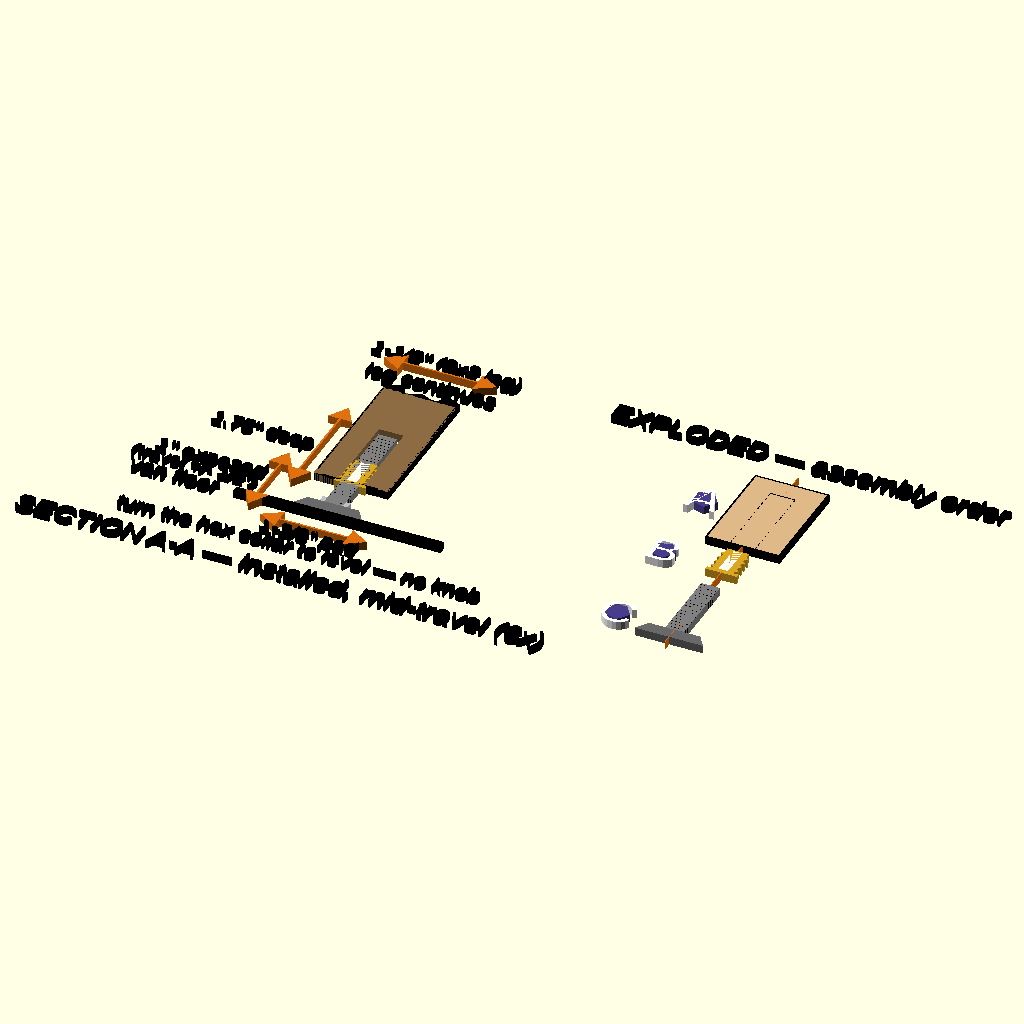
Cell 1: rendered with the file's own defaults.
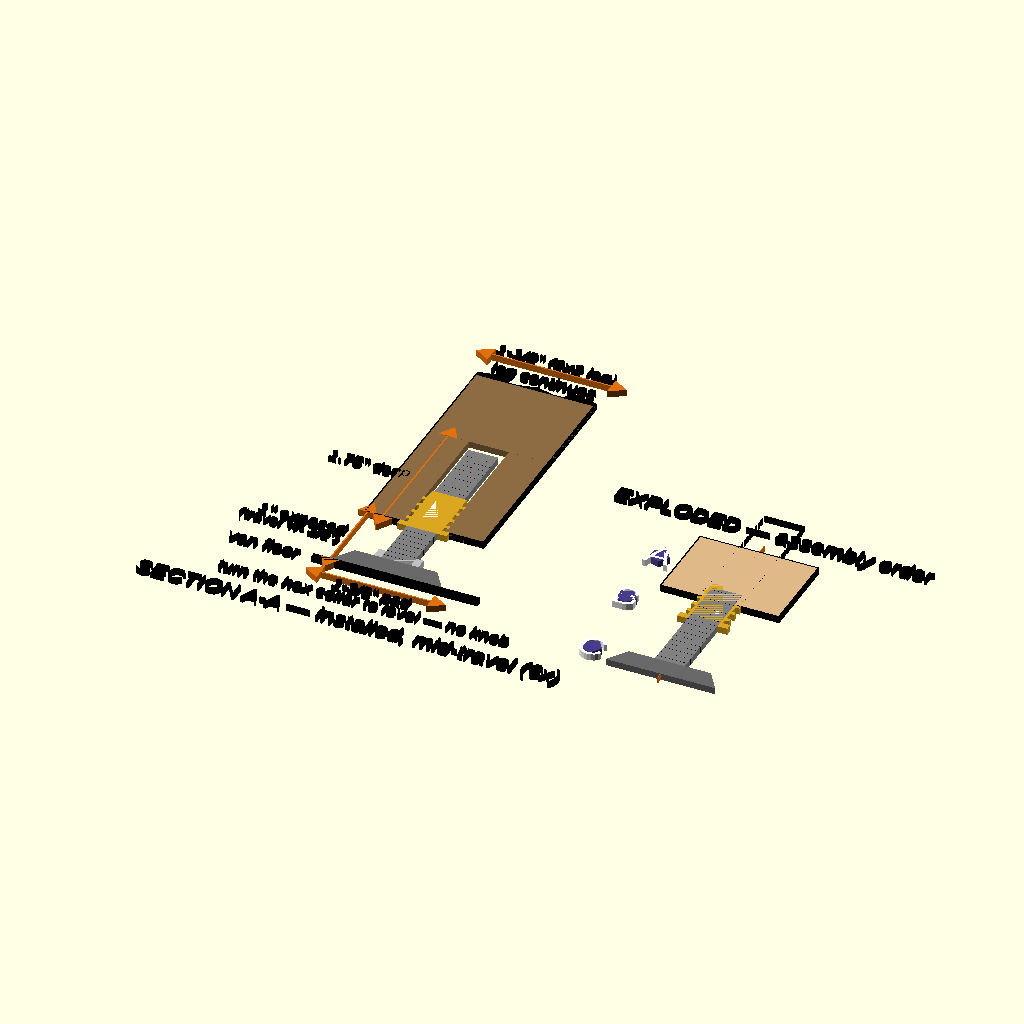
Cell 2 — SC set to 12, the other parameters unchanged.
The same orthographic view direction (rotation 55°, 0°, 25°; colour scheme Cornfield) for every cell, with the view re-fitted per cell, so scale and position can differ between cells.
OpenSCAD source file leveling_foot_assembly.scad:
// ============================================================
// Leg leveling foot — ENGINEERING DRAWING (2D orthographic)
// Cross-section + exploded assembly, dimensioned, drawn to the ACTUAL
// purchased parts:
//   - Anwenk "Heavy Duty Furniture Levelers" 4-pack: 3/8-16 T-nut
//     + glide stud w/ 1.375" nylon pad (1,320 lb/ft rating)
// THE STAR KNOB IS GONE (owner, Sept 2026). A ~2" hand wheel on the
// bottom of every leg took up too much room down there, and with it went
// its jam nut, the third view on this sheet, and the whole
// lock-the-knob-with-the-jam-nut rule. The stud's fixed hex collar was
// always the wrench flat; it is now the ONLY adjustment interface.
// 12 feet total: 4 per panel x 3 panels. Legs are cut 1" short in
// three lengths (17.5" / 16.75" / 16" — see the leg shop drawing);
// the foot's 1" nominal exposure restores each to its effective
// height. The foot itself is identical on all 12.
//
// Render with: openscad -o renders/leveling-foot-assembly.png \
//   --imgsize=3200,2200 $FLAT_CAM leveling_foot_assembly.scad
// ============================================================
// LEGIBILITY (Aug 2026): 5 prose line(s) moved out of this
// sheet into the document, and every text size scaled x2.0. Those
// sentences were setting the sheet's width, and a figure's printed
// text height is size x (page_width / sheet_width) — so they were
// holding every other label on the sheet down to 3-6pt on paper.
// Keep prose in the markdown; this sheet carries geometry and short
// labels only.

include <params.scad>
include <colors.scad>
include <dim_style.scad>

SC = 6;                    // drawing scale: 6x actual size (labels give real inches)

// real part dims (inches)
leg_w    = frame_rail_sz;  // 1.5
bore_d   = leveling_bore_dia;    // from params.scad — see the note there on why
bore_dp  = leveling_bore_depth;  // the depth is 1.75in and not the insert's 3/4in
stud_d   = 0.375;
pad_d    = leveling_foot_pad_dia;   // 1.375 (Anwenk)
pad_h    = 0.25;
nut_w    = 0.5625;         // 9/16 hex across flats — still used to draw the collar
nut_t    = 0.21;
tn_flange = 0.625;         // insert flange dia (5/8", sits flush on the end grain)
tn_barrel = 0.4375;        // insert body OD (7/16" coarse wood thread)
expose   = leveling_foot_nominal_h; // 1.0 floor -> leg bottom
leg_show = 3.0;            // portion of leg drawn before the break (was 2.4 — the 1.75in bore left almost no solid leg above it)

// TXT_K scales EVERY label on this sheet, including the many callers that
// pass their size positionally (label("...", x, y, 0.9)) and so were missed
// by a `size = N` rewrite. On a 116-unit-wide sheet a 0.9 label printed at
// 4.5pt; x1.7 brings the smallest to ~7.6.
TXT_K = 1.7;
module label(txt, x, y, size = 2.14, ha = "center") {
    color("black") translate([x, y]) text(txt, size = size * TXT_K, halign = ha, valign = "center");
}
module leader(x0, y0, x1, y1) { color("black") hull() { translate([x0, y0]) circle(0.09); translate([x1, y1]) circle(0.09); } }

// sparse 45-degree section hatching clipped to a rect (drawing units)
module hatch(x, y, w, h, pitch = 2.4) {
    color([0.55, 0.42, 0.26]) intersection() {
        translate([x, y]) square([w, h]);
        translate([x, y]) for (i = [-h : pitch : w + h])
            translate([i, 0]) rotate(45) square([0.07, h * 1.6]);
    }
}
module frame_rect_at(x, y, w, h) { translate([x, y]) frame_rect(w, h, 0.22); }

// shared part profiles (drawing units, origin at part's bottom center)
module p_pad() { color("dimgray") polygon([[-pad_d/2*SC, 0], [pad_d/2*SC, 0], [pad_d/2*SC*0.75, pad_h*SC], [-pad_d/2*SC*0.75, pad_h*SC]]); }
module p_stud(len_in) {
    color("gray") translate([-stud_d/2*SC, 0]) square([stud_d*SC, len_in*SC]);
    color("black") for (yy = [0.06 : 0.09 : len_in - 0.05]) translate([-stud_d/2*SC, yy*SC]) square([stud_d*SC, 0.06]);
}
module p_knob_unused() {
    color([0.12, 0.12, 0.12]) {
        translate([-knob_d/2*SC, 0]) square([knob_d*SC, knob_t*SC]);
        for (sx = [-1, 1]) translate([sx*knob_d/2*SC, knob_t/2*SC]) circle(knob_t/2*SC*0.8, $fn = 20);
    }
}
module p_nut() { color("goldenrod") translate([-nut_w/2*SC, 0]) square([nut_w*SC, nut_t*SC]); }
module p_tnut() {  // screw-in threaded insert; origin = underside of the flange
    color("goldenrod") {
        translate([-tn_flange/2*SC, 0]) square([tn_flange*SC, 0.08*SC]);
        translate([-tn_barrel/2*SC, 0.08*SC]) square([tn_barrel*SC, 0.67*SC]);
        // coarse external wood threads
        for (sx = [-1, 1]) for (yy = [0.14 : 0.14 : 0.68])
            translate([sx*tn_barrel/2*SC - (sx > 0 ? 0 : 0.05*SC), yy*SC]) square([0.05*SC, 0.05*SC]);
    }
    color([0.98, 0.98, 0.94]) translate([-0.19*SC/2, 0.1*SC]) square([0.19*SC, 0.62*SC]);  // 3/8-16 bore
}

// ------------------------------------------------------------
// VIEW 1 — SECTION A-A through the leg centerline (installed, mid-travel)
// ------------------------------------------------------------
module cross_section() {
    lw2 = leg_w/2*SC;  b2 = bore_d/2*SC;
    y_leg = expose*SC;                 // 6 — leg bottom face
    y_bore = y_leg + bore_dp*SC;       // 10.5 — top of the bore
    y_top = y_leg + leg_show*SC;       // 20.4 — break line

    // floor
    color("black") translate([-11, -0.8]) square([25, 0.8]);
    label("van floor", -13, -0.4, 1.2, "right");

    // foot stack: pad, hex collar, stud. No knob and no jam nut since
    // Sept 2026 — the collar is the wrench flat you turn.
    p_pad();
    color("silver") translate([-0.28*SC, pad_h*SC]) square([0.56*SC, 0.14*SC]);  // fixed hex collar
    translate([0, pad_h*SC]) p_stud(expose + bore_dp - 0.15 - pad_h);

    // leg in section: two cheeks + block above the bore, hatched
    color("BurlyWood") {
        translate([-lw2, y_leg]) square([lw2 - b2, leg_show*SC]);
        translate([b2, y_leg]) square([lw2 - b2, leg_show*SC]);
        translate([-lw2, y_bore]) square([leg_w*SC, y_top - y_bore]);
    }
    hatch(-lw2, y_leg, lw2 - b2, leg_show*SC);
    hatch(b2, y_leg, lw2 - b2, leg_show*SC);
    hatch(-lw2, y_bore, leg_w*SC, y_top - y_bore);
    frame_rect_at(-lw2, y_leg, leg_w*SC, leg_show*SC);

    // T-nut seated against the end grain
    translate([0, y_leg - 0.06*SC]) p_tnut();

    // break marks at the top
    color("black") for (sx = [-1, 1]) scale([sx, 1]) translate([0, y_top])
        polygon([[0, 0], [lw2, 0], [lw2, 0.5], [lw2*0.55, 1.4], [lw2*0.45, -0.3], [0, 0.6]]);
    label("leg continues", 0, y_top + 2.6, 1.15);

    // ---- dimensions ----
    dim_v(0, y_leg, -8.5);                                   // 1" exposure
    label("1\" exposed", -9.4, y_leg/2 + 1, 1.15, "right");
    label("(travel +/- 1/2\")", -9.4, y_leg/2 - 1, 1.0, "right");

    dim_v(y_leg, y_bore, -6.2);                              // bore depth
    label(str(bore_dp, "\" deep"), -7.0, (y_leg + y_bore)/2, 1.1, "right");

    dim_h(-lw2, lw2, y_top + 5.2);                           // leg width
    label("1-1/2\" (2x2 leg)", 0, y_top + 6.8, 1.15);

    dim_h(-pad_d/2*SC, pad_d/2*SC, -3.6);                    // pad dia
    label("1-3/8\" pad", 0, -5.2, 1.1);
    label("turn the hex collar to level — no knob", 0, -7.4, 1.15);

    // ---- leaders, staggered on the right ----
    //   // MOVED TO THE DOCUMENT: part name "1/2\" hole, maker's spec (test-fit in offcut first)" — it crossed the exploded column
    //  // MOVED TO THE DOCUMENT: part name "screw-in insert (7/16\" OD, 3/8-16 bore)" — it crossed the exploded column
    //  // MOVED TO THE DOCUMENT: part name "3/8-16 jam nut — locks the knob" — it crossed the exploded column
    //  // MOVED TO THE DOCUMENT: part name "PW6103 star knob (hand wheel)" — it crossed the exploded column
    //  // MOVED TO THE DOCUMENT: part name "fixed hex collar (wrench flat)" — it crossed the exploded column

    label("SECTION A-A — installed, mid-travel (6x)", 0, -12.6, 1.5);
    // MOVED TO THE DOCUMENT: the effective-leg-height note (a long computed
    // string, and the widest thing on this sheet)
}

// ------------------------------------------------------------
// VIEW 2 — EXPLODED, in assembly order (A..E, top = first)
// ------------------------------------------------------------
module lmark(t, x, y) {
    color("DarkSlateBlue") translate([x, y]) circle(1.5);
    color("white") translate([x, y]) text(t, size = 4.05, halign = "center", valign = "center");
}
module exploded() {
    lw2 = leg_w/2*SC;  b2 = bore_d/2*SC;

    // centerline
    color(DIM_ORANGE) translate([-0.05, 7]) square([0.1, 34.5]);

    // A: leg, bore shown dashed
    frame_rect_at(-lw2, 27, leg_w*SC, 13);
    color("BurlyWood") translate([-lw2 + 0.22, 27.22]) square([leg_w*SC - 0.44, 12.56]);
    color("black") for (sx = [-1, 1]) for (yy = [0 : 0.9 : bore_dp*SC - 0.5])
        translate([sx*b2 - 0.06, 27 + yy]) square([0.12, 0.55]);
    color("black") translate([-b2, 27 + bore_dp*SC - 0.08]) square([bore_d*SC, 0.16]);
    lmark("A", -lw2 - 3, 33.5);

    // B: T-nut
    translate([0, 21.5]) p_tnut();
    lmark("B", -lw2 - 3, 22.8);

    // C: stud + pad. What used to be C and D (jam nut, star knob) is
    // gone with the knob — three parts per foot now, not five, so C moves
    // up into the space they left rather than floating at the bottom.
    translate([0, 8]) {
        p_pad();
        translate([0, pad_h*SC]) p_stud(1.55);
    }
    lmark("C", -pad_d/2*SC - 3, 10);

    label("EXPLODED — assembly order", 0, 44.5, 1.5);
}

// VIEW 3 (star knob, top view) DELETED Sept 2026 with the knob itself.

// ------------------------------------------------------------
// layout
// ------------------------------------------------------------
cross_section();
translate([44, -14]) exploded();

// MOVED TO THE DOCUMENT: the ASSEMBLY step list (8 lines of prose) — it was
// the widest block on the sheet. The A-E badges on the drawing key to it.

// MOVED TO THE DOCUMENT: label("LEG LEVELING FOOT — engineering drawing (parts as purchased, July 2026)", 34, 39, 1.9);
// MOVED TO THE DOCUMENT: label("12 feet total (4 per panel x 3 panels): 3x Anwenk leveler 4-packs", 34, 36.4, 1.2);
// MOVED TO THE DOCUMENT: label("Rating: 1,320 lb per foot (Anwenk) — 4 feet under the heaviest panel = ~5,280 lb capacity vs ~450 lb actual load.", 22, -42, 1.2, "left");
// MOVED TO THE DOCUMENT: label("NOTE: skip the kit's stick-on felt pads — the bare nylon pad grips the van floor better and doesn't shed.", 22, -44.4, 1.2, "left");
Customizer parameters (derived from the source; name, type, default, range or options):
SC: number, default 6
stud_d: number, default 0.375
pad_h: number, default 0.25
nut_w: number, default 0.5625
nut_t: number, default 0.21
tn_flange: number, default 0.625
tn_barrel: number, default 0.4375
leg_show: number, default 3
TXT_K: number, default 1.7
